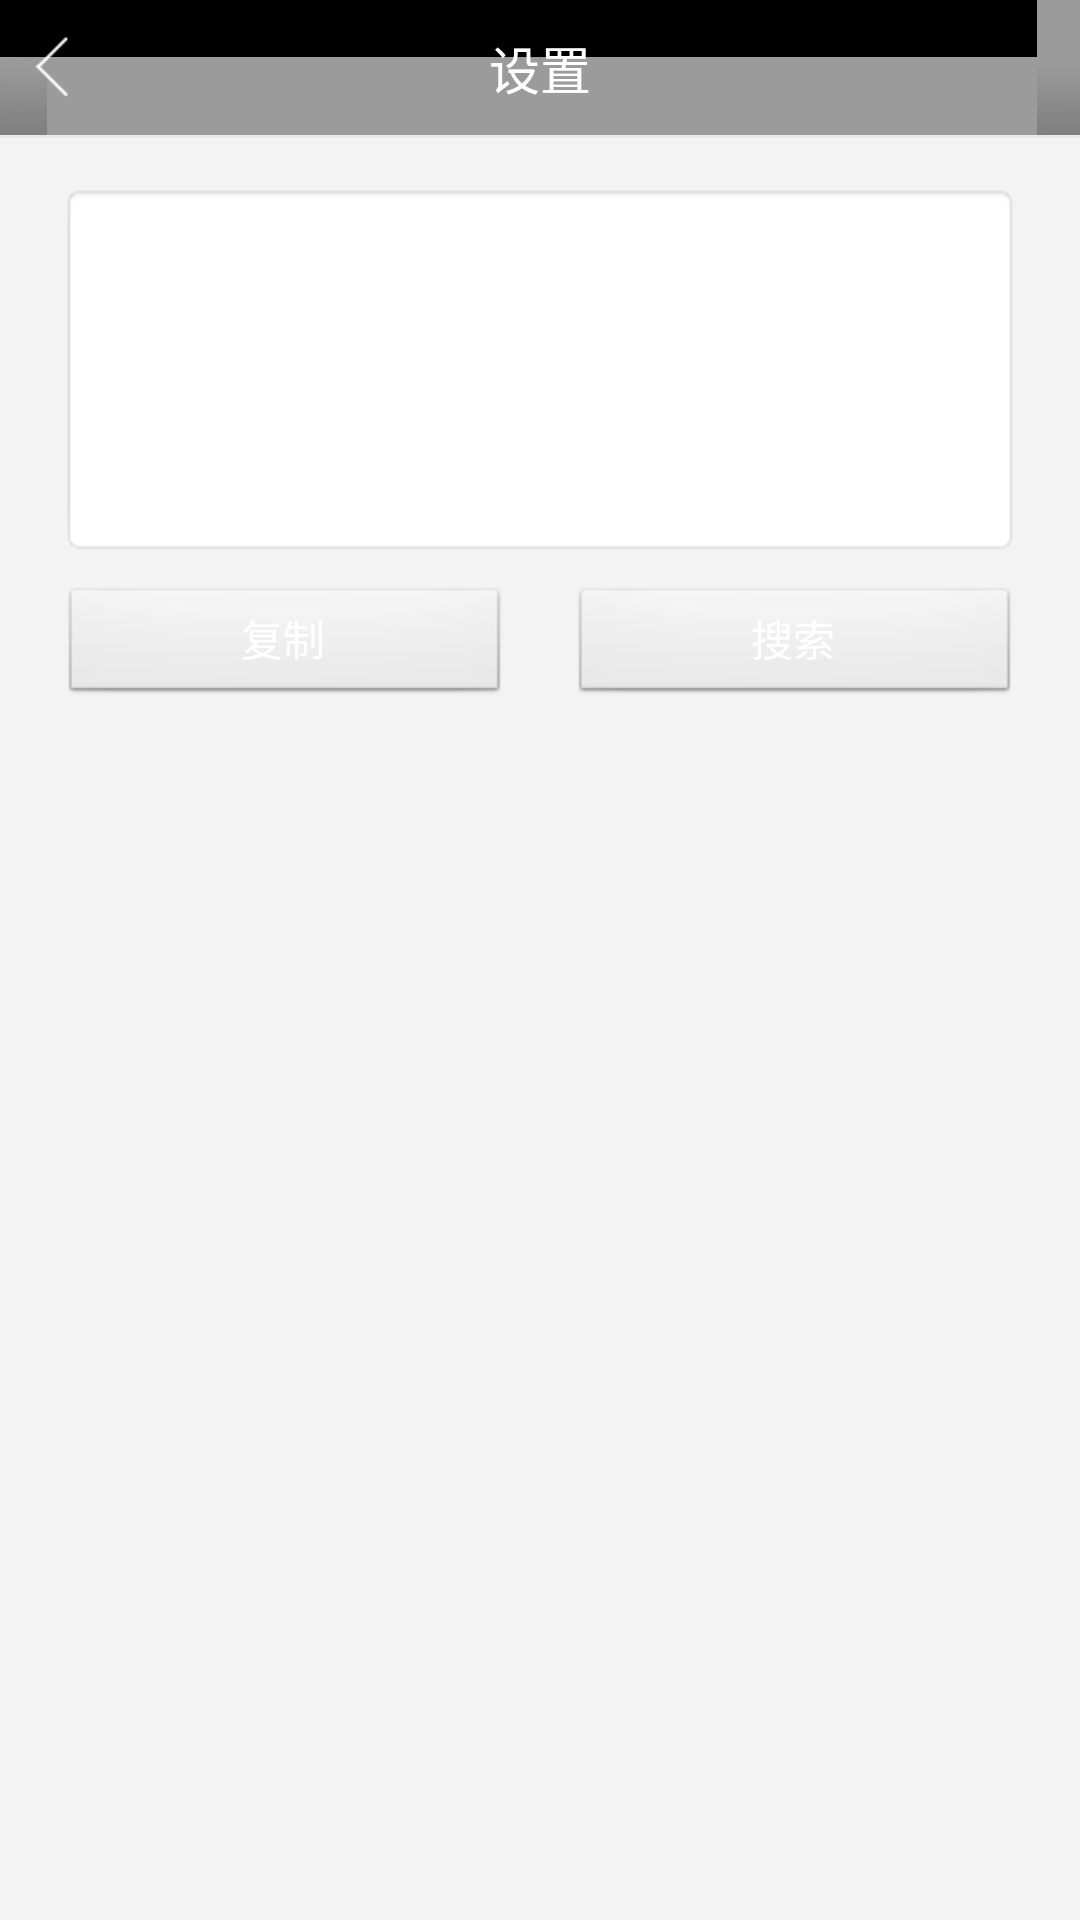

Write the Android layout XML for this screen, with the resource values it uses.
<!-- AndroidManifest.xml: fallback theme Theme.MaterialComponents.DayNight.NoActionBar -->
<!-- res/layout/activity_scan_result_text.xml -->
<?xml version="1.0" encoding="utf-8"?>

<RelativeLayout xmlns:android="http://schemas.android.com/apk/res/android"
    xmlns:tools="http://schemas.android.com/tools"
    android:layout_width="match_parent"
    android:layout_height="match_parent"
    android:background="@color/black" >

    <include
        android:id="@+id/title_bar"
        layout="@layout/pref_header" />

    <View
        android:id="@+id/horizonal_divider"
        android:layout_width="match_parent"
        android:layout_height="1dp"
        android:layout_below="@id/title_bar"
        android:background="@color/divider" />

    <ScrollView
        android:id="@+id/content_group"
        android:layout_width="fill_parent"
        android:layout_height="fill_parent"
        android:layout_below="@id/horizonal_divider"
        android:background="@color/common_bg_light" >

        <LinearLayout
            android:layout_width="fill_parent"
            android:layout_height="wrap_content"
            android:orientation="vertical"
            android:paddingBottom="20dp"
            android:focusable="true"
            android:focusableInTouchMode="true"
            android:paddingStart="20dp"
            android:paddingEnd="20dp" >

            <EditText
                android:id="@+id/et_text"
                android:layout_width="fill_parent"
                android:layout_height="wrap_content"
                android:layout_marginTop="15dp"
                android:background="@android:drawable/editbox_background_normal"
                android:gravity="top"
                android:minLines="5"
                android:textColor="@color/black"
                android:padding="8dp" />

            <LinearLayout
                android:layout_width="fill_parent"
                android:layout_height="wrap_content"
                android:layout_marginTop="10dp"
                android:orientation="horizontal" >

                <Button
                    android:id="@+id/btn_copy"
                    android:layout_width="fill_parent"
                    android:layout_height="40dp"
                    android:layout_marginEnd="10dp"
                    android:layout_weight="1"
                    android:background="@android:drawable/btn_default"
                    android:text="@string/url_menu_item_copy_selected_text"
                    android:textColor="@color/white"
                    android:layout_marginRight="10dp" />

                <Button
                    android:id="@+id/btn_search"
                    android:layout_width="fill_parent"
                    android:layout_height="40dp"
                    android:layout_marginStart="10dp"
                    android:layout_weight="1"
                    android:background="@android:drawable/btn_default"
                    android:text="@string/urlbar_search_hint"
                    android:textColor="@color/white"
                    android:layout_marginLeft="10dp" />
            </LinearLayout>
        </LinearLayout>
    </ScrollView>

</RelativeLayout>
<!-- res/layout/pref_header.xml (included above) -->
<?xml version="1.0" encoding="utf-8"?>
<RelativeLayout xmlns:android="http://schemas.android.com/apk/res/android"
    style="@style/fillx"
    android:background="@android:drawable/title_bar"
    android:minHeight="@dimen/title_bar_min_height">

    <TextView
        android:id="@+id/back"
        style="@style/record_item_title"
        android:layout_alignParentLeft="true"
        android:layout_centerVertical="true"
        android:background="@drawable/title_back"
        android:gravity="center"
        android:minHeight="@dimen/button_min_size"
        android:minWidth="@dimen/button_min_size"
        android:textColor="@android:color/white"
        android:textSize="15sp" />

    <TextView
        android:id="@+id/back_text"
        style="@style/record_item_title"
        android:layout_alignParentLeft="true"
        android:layout_centerVertical="true"
        android:gravity="center"
        android:minHeight="@dimen/button_min_size"
        android:minWidth="@dimen/button_min_size"
        android:textColor="@android:color/white"
        android:textSize="15sp"
        android:visibility="gone" />

    <TextView
        android:id="@+id/title"
        android:layout_width="wrap_content"
        android:layout_height="wrap_content"
        android:layout_centerInParent="true"
        android:layout_marginLeft="115dp"
        android:ellipsize="end"
        android:singleLine="true"
        android:text="@string/setting"
        android:textColor="@android:color/white"
        android:textSize="@dimen/setting_pref_head_text_size" />

    <View
        android:id="@+id/title_left_button_line"
        android:layout_width="1dp"
        android:layout_height="30dp"
        android:layout_centerInParent="true"
        android:layout_toEndOf="@id/back"
        android:layout_toRightOf="@id/back"
        android:background="@color/setting_line_new"
        android:visibility="gone" />

    <TextView
        android:id="@+id/title_right_button"
        style="@style/record_item_title"
        android:layout_alignParentEnd="true"
        android:layout_alignParentRight="true"
        android:layout_centerVertical="true"
        android:layout_marginEnd="@dimen/record_item_margin"
        android:layout_marginStart="@dimen/record_item_margin"
        android:gravity="center"
        android:minHeight="@dimen/button_min_size"
        android:minWidth="@dimen/button_min_size"
        android:textColor="@android:color/white"
        android:textSize="15sp"
        android:visibility="gone" />

    <View
        android:id="@+id/title_right_button_line"
        android:layout_width="1dp"
        android:layout_height="30dp"
        android:layout_centerVertical="true"
        android:layout_toStartOf="@id/title_right_button"
        android:background="@color/setting_line_new"
        android:visibility="gone"
        android:layout_toLeftOf="@id/title_right_button" />

</RelativeLayout>
<!-- resources referenced by this layout -->
<resources>
  <color name="black">#000000</color>
  <color name="common_bg_light">#f3f3f3</color>
  <color name="divider">#e8e9eb</color>
  <color name="setting_line_new">#eBe9eb</color>
  <color name="white">#ffffff</color>
  <dimen name="button_min_size">44dp</dimen>
  <dimen name="record_item_margin">16dp</dimen>
  <dimen name="setting_pref_head_text_size">17dp</dimen>
  <dimen name="title_bar_min_height">45dip</dimen>
  <!-- drawable title_back: png bitmap (drawable-xhdpi, 1394 bytes) -->
  <string name="setting">设置</string>
  <string name="url_menu_item_copy_selected_text">复制</string>
  <string name="urlbar_search_hint">搜索</string>
  <style name="fillx">
          <item name="android:layout_width">match_parent</item>
          <item name="android:layout_height">wrap_content</item>
      </style>
  <style name="record_item_title" parent="wrap">
          <item name="android:ellipsize">end</item>
          <item name="android:singleLine">true</item>
          <item name="android:textColor">@color/custom_dialog_content_text</item>
          <item name="android:textSize">15sp</item>
      </style>
  <style name="wrap">
          <item name="android:layout_width">wrap_content</item>
          <item name="android:layout_height">wrap_content</item>
      </style>
  <color name="custom_dialog_content_text">#76787a</color>
</resources>
